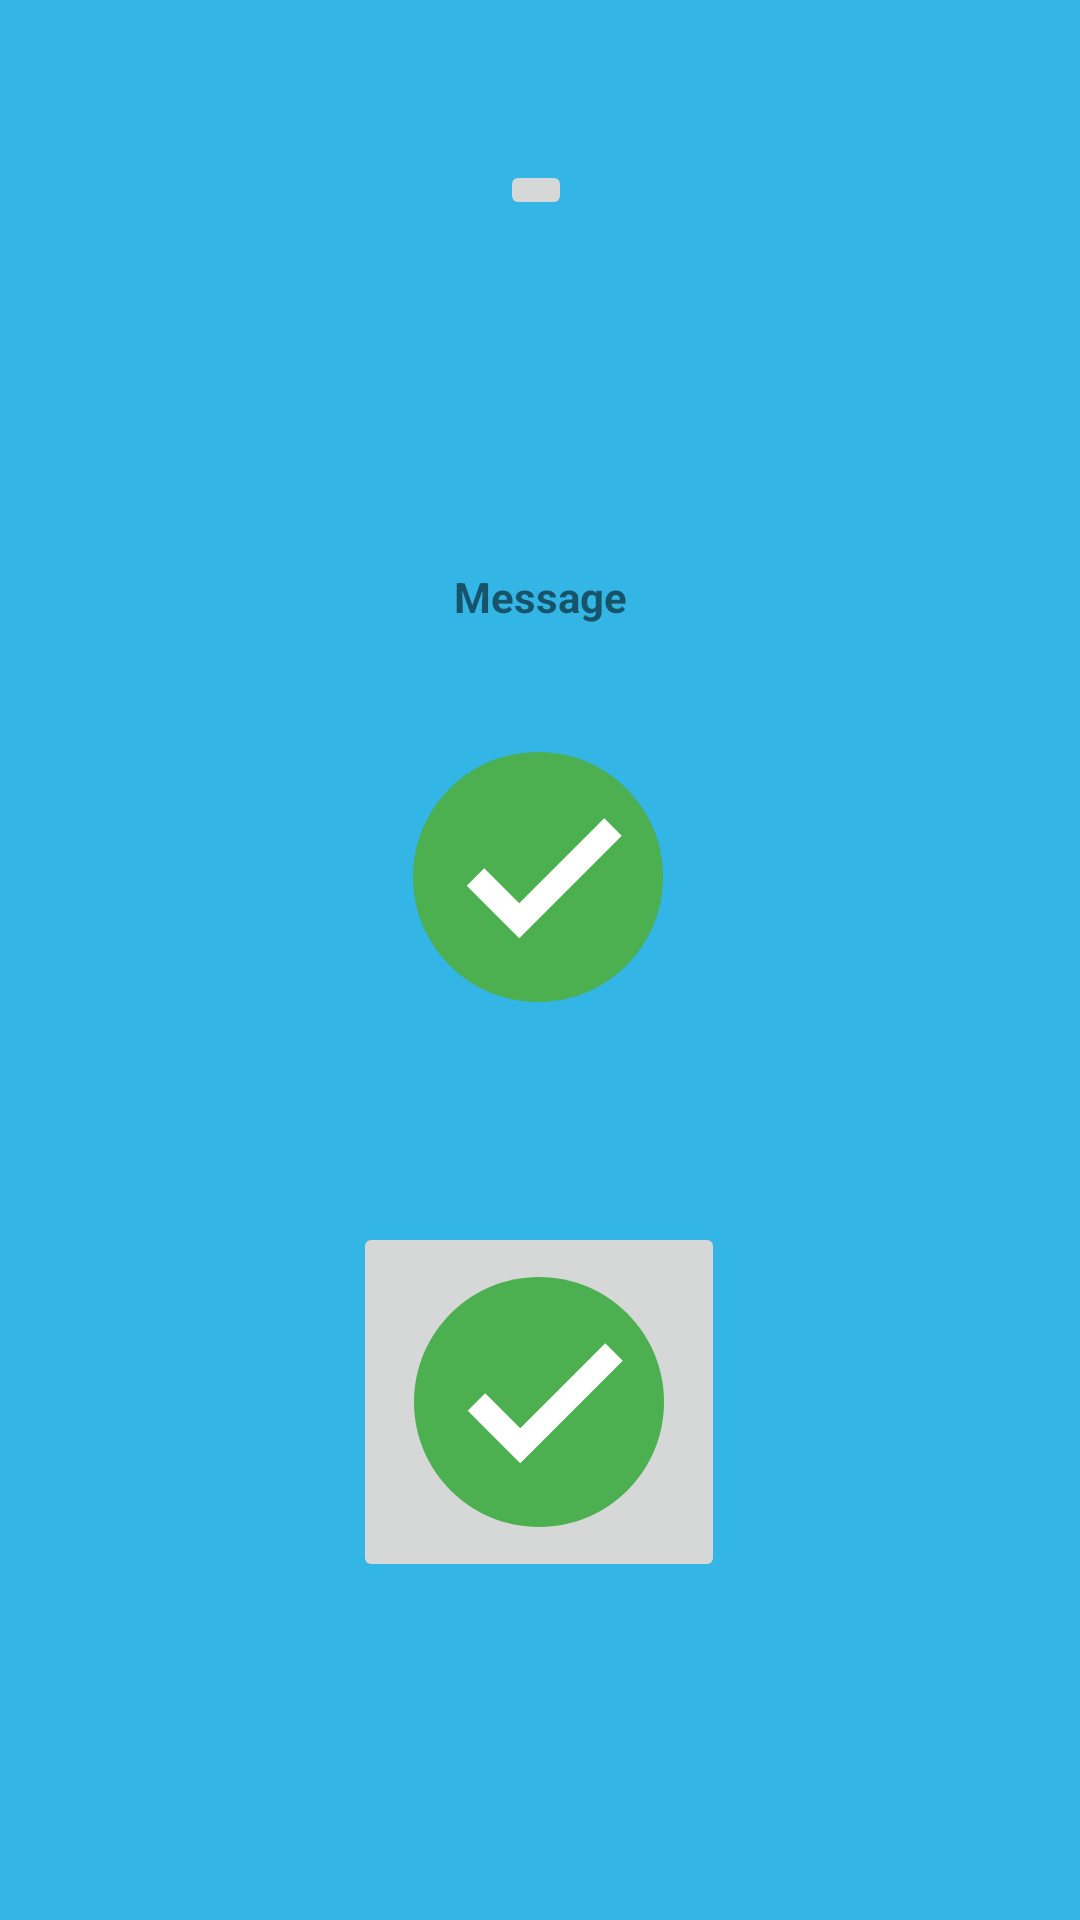

Reconstruct the res/layout file that produces this screen, plus the resources it refers to.
<!-- AndroidManifest.xml: application theme Theme.App_mensaje_aht -->
<!-- res/layout/fifth_activity.xml -->
<?xml version="1.0" encoding="utf-8"?>
<androidx.constraintlayout.widget.ConstraintLayout xmlns:android="http://schemas.android.com/apk/res/android"
    xmlns:app="http://schemas.android.com/apk/res-auto"
    xmlns:tools="http://schemas.android.com/tools"
    android:layout_width="match_parent"
    android:layout_height="match_parent"
    android:background="@android:color/holo_blue_light"
    tools:context=".FifthActivity">

    <ImageButton
        android:id="@+id/imageButton"
        android:layout_width="wrap_content"
        android:layout_height="wrap_content"
        app:layout_constraintBottom_toBottomOf="parent"
        app:layout_constraintEnd_toEndOf="parent"
        app:layout_constraintHorizontal_bias="0.496"
        app:layout_constraintStart_toStartOf="parent"
        app:layout_constraintTop_toTopOf="parent"
        app:layout_constraintVertical_bias="0.086"
        app:srcCompat="@drawable/tick" />

    <TextView
        android:id="@+id/baseline"
        android:layout_width="wrap_content"
        android:layout_height="wrap_content"
        android:drawableStart="@drawable/ic_baseline_message_24"
        android:text="Message"
        android:textStyle="bold"
        android:padding="8dp"
        android:gravity="center_vertical"
        app:layout_constraintBottom_toBottomOf="parent"
        app:layout_constraintEnd_toEndOf="parent"
        app:layout_constraintStart_toStartOf="parent"
        app:layout_constraintTop_toBottomOf="@+id/imageButton"
        app:layout_constraintVertical_bias="0.203" />

    <ImageView
        android:id="@+id/imageView2"
        android:layout_width="wrap_content"
        android:layout_height="wrap_content"
        android:layout_marginTop="12dp"
        app:layout_constraintBottom_toBottomOf="parent"
        app:layout_constraintEnd_toEndOf="parent"
        app:layout_constraintHorizontal_bias="0.498"
        app:layout_constraintStart_toStartOf="parent"
        app:layout_constraintTop_toBottomOf="@+id/baseline"
        app:layout_constraintVertical_bias="0.045"
        app:srcCompat="@drawable/ic_tickverde" />

    <ImageButton
        android:id="@+id/imageButton4"
        android:layout_width="wrap_content"
        android:layout_height="wrap_content"
        app:layout_constraintBottom_toBottomOf="parent"
        app:layout_constraintEnd_toEndOf="parent"
        app:layout_constraintHorizontal_bias="0.498"
        app:layout_constraintStart_toStartOf="parent"
        app:layout_constraintTop_toBottomOf="@+id/imageView2"
        app:layout_constraintVertical_bias="0.366"
        app:srcCompat="@drawable/estado_boton" />


</androidx.constraintlayout.widget.ConstraintLayout>
<!-- resources referenced by this layout -->
<resources>
  <!-- drawable estado_boton (drawable) -->
  <?xml version="1.0" encoding="utf-8"?>
  <selector xmlns:android="http://schemas.android.com/apk/res/android">
      <item android:state_pressed="true" android:drawable="@drawable/ic_tickazul"/>
      <item android:state_focused="true" android:drawable="@drawable/ic_tickazul"/>
      <item android:drawable="@drawable/ic_tickverde"/>
  
  </selector>
  <!-- drawable ic_tickverde (drawable) -->
  <vector android:height="100dp" android:viewportHeight="48"
      android:viewportWidth="48" android:width="100dp" xmlns:android="http://schemas.android.com/apk/res/android">
      <path android:fillColor="#4caf50" android:pathData="M44,24c0,11.045 -8.955,20 -20,20S4,35.045 4,24S12.955,4 24,4S44,12.955 44,24z"/>
      <path android:fillColor="#FFFFFF" android:pathData="M34.602,14.602L21,28.199l-5.602,-5.598l-2.797,2.797L21,33.801l16.398,-16.402L34.602,14.602z"/>
  </vector>
  <style name="Theme.App_mensaje_aht" parent="Theme.MaterialComponents.DayNight.DarkActionBar">
          
          <item name="colorPrimary">@color/purple_500</item>
          <item name="colorPrimaryVariant">@color/purple_700</item>
          <item name="colorOnPrimary">@color/white</item>
          
          <item name="colorSecondary">@color/teal_200</item>
          <item name="colorSecondaryVariant">@color/teal_700</item>
          <item name="colorOnSecondary">@color/black</item>
          
          <item name="android:statusBarColor" tools:targetApi="l">?attr/colorPrimaryVariant</item>
          
      </style>
  <!-- drawable ic_tickazul (drawable) -->
  <vector android:height="100dp" android:viewportHeight="40"
      android:viewportWidth="40" android:width="100dp" xmlns:android="http://schemas.android.com/apk/res/android">
      <path android:fillColor="#98ccfd" android:pathData="M20,38.5C9.799,38.5 1.5,30.201 1.5,20S9.799,1.5 20,1.5S38.5,9.799 38.5,20S30.201,38.5 20,38.5z"/>
      <path android:fillColor="#4788c7" android:pathData="M20,2c9.925,0 18,8.075 18,18s-8.075,18 -18,18S2,29.925 2,20S10.075,2 20,2M20,1C9.507,1 1,9.507 1,20s8.507,19 19,19s19,-8.507 19,-19S30.493,1 20,1L20,1z"/>
      <path android:fillColor="#00000000"
          android:pathData="M11,20L17,26 30,13" android:strokeColor="#fff" android:strokeWidth="2"/>
  </vector>
  <color name="purple_500">#FF6200EE</color>
  <color name="purple_700">#FF3700B3</color>
  <color name="white">#FFFFFFFF</color>
  <color name="teal_200">#FF03DAC5</color>
  <color name="teal_700">#FF018786</color>
  <color name="black">#FF000000</color>
</resources>
